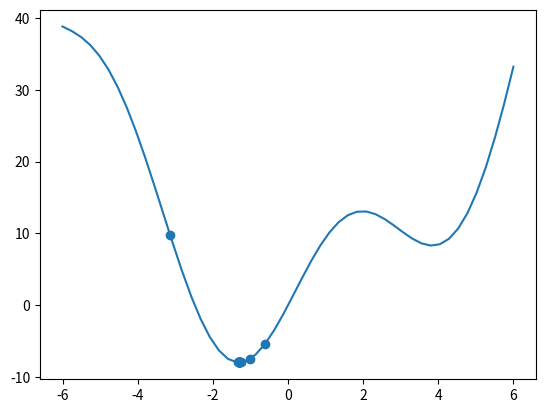

Reproduce this figure in Python.
# x**2 + 10*np.sin(x)


import numpy as np
import matplotlib.pyplot as plt


def f(x):
    return x**2 + 10*np.sin(x)


def grad(x):
    return 2*x + 10*np.cos(x)


def train(x, gamma, eta, iter):
    X = []
    vt = eta*grad(x)
    it = 0
    for i in range(iter):
        vt = gamma*vt + eta*grad(x- gamma*vt)
        x -= vt
        X.append(x)
        if abs(grad(x)) < 1e-6 :
            break
    it = i
    return x, it, X


x_axis = np.linspace(-6, 6, 50)
y_axis = f(x_axis)
plt.plot(x_axis, y_axis)

x, iter, X = train(-5, 0.9, 0.1, 1000)
print("x:", x)
print("iter:", iter)
X = np.array(X)
plt.scatter(X, f(X))
plt.show()

